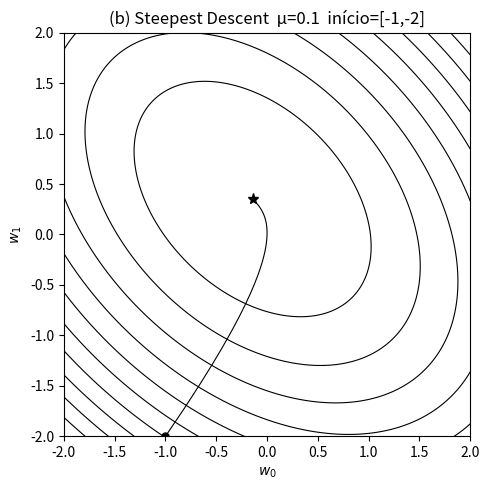
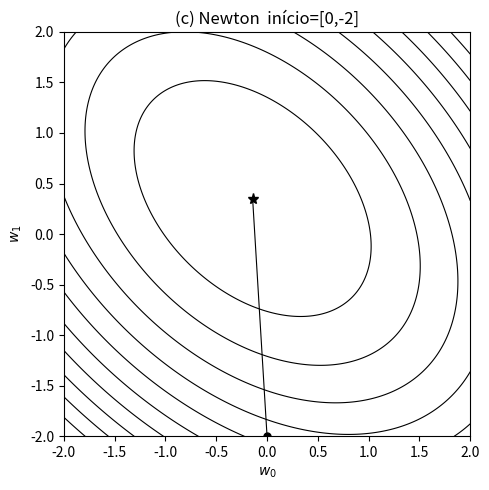

Reproduce these figures in Python, in order.
import numpy as np
import matplotlib.pyplot as plt
import sympy as sp

# Contantes #

R = np.array([[1, 0.4045], [0.4045, 1]])
p = np.array([0, 0.2939])
E = 0.5

w0_range = np.linspace(-2, 2, 400)
w1_range = np.linspace(-2, 2, 400)
W0, W1 = np.meshgrid(w0_range, w1_range)

Z = (
    0.5 * (R[0, 0] * W0**2 + 2 * R[0, 1] * W0 * W1 + R[1, 1] * W1**2)
    - p[0] * W0
    - p[1] * W1
    + E
)

levels = np.linspace(Z.min(), Z.max(), 12)

# Questão 1a) Teoria

# ξ = E[d^2(k)] − 2 * w.T * p + w.T * R * w =
# = E[d^2(k)] − 2 * [w1 w2] * p.T + [w1 w2] * R * [w1 w2].T

# ξ= 0.5 + w1^2 + w2^2 + 0.8090 * w1 * w2 − 0.5878 * w2

# Questão 1a) Simulação
w1, w2 = sp.symbols("w1 w2")

R_ = sp.Matrix([[1, 0.4045], [0.4045, 1]])
p_ = sp.Matrix([[0], [0.2939]])
w_ = sp.Matrix([[w1, w2]])

# sp.Rational(1, 2) = 0.5
ξ = sp.Rational(1, 2) - 2 * (w_ * p_)[0, 0] + (w_ * R_ * w_.T)[0, 0]

ξ = sp.expand(ξ)
print(f"Resultado da simulação:\n{ξ}")

#######################################################
# (b) Steepest Descent — μ pequeno, inicio em [-1, -2]
#######################################################


w = np.array([-1.0, -2.0])
lr = 0.1
traj_sd = [w.copy()]

for _ in range(100):
    grad = R @ w - p
    w = w - lr * grad
    traj_sd.append(w.copy())

traj_sd = np.array(traj_sd)

fig, ax = plt.subplots(figsize=(5, 5))
ax.contour(W0, W1, Z, levels=levels, colors="black", linewidths=0.8)
ax.plot(traj_sd[:, 0], traj_sd[:, 1], "k-", linewidth=0.8)
ax.plot(traj_sd[0, 0], traj_sd[0, 1], "ko", markersize=5)  # início
ax.plot(traj_sd[-1, 0], traj_sd[-1, 1], "k*", markersize=8)  # fim
ax.invert_yaxis()
ax.set_xlim(-2, 2)
ax.set_ylim(-2, 2)
ax.set_xlabel("$w_0$")
ax.set_ylabel("$w_1$")
ax.set_title(f"(b) Steepest Descent  μ={lr}  início=[-1,-2]")
plt.tight_layout()
plt.show()

print(f"\n(b) Steepest Descent convergiu para: w = {traj_sd[-1]}")

#################################
#  (c) Newton — inicio em [0, -2]
#################################

# Para MSE quadrático o Hessiano é exatamente R,
# então Newton converge em 1 passo: w = R⁻¹ p
w = np.array([0.0, -2.0])
traj_nt = [w.copy()]

for _ in range(10):
    grad = R @ w - p
    H = R  # Hessiano = R (constante)
    w = w - np.linalg.solve(H, grad)
    traj_nt.append(w.copy())

traj_nt = np.array(traj_nt)

fig, ax = plt.subplots(figsize=(5, 5))
ax.contour(W0, W1, Z, levels=levels, colors="black", linewidths=0.8)
ax.plot(traj_nt[:, 0], traj_nt[:, 1], "k-", linewidth=0.8)
ax.plot(traj_nt[0, 0], traj_nt[0, 1], "ko", markersize=5)
ax.plot(traj_nt[-1, 0], traj_nt[-1, 1], "k*", markersize=8)
ax.invert_yaxis()
ax.set_xlim(-2, 2)
ax.set_ylim(-2, 2)
ax.set_xlabel("$w_0$")
ax.set_ylabel("$w_1$")
ax.set_title("(c) Newton  início=[0,-2]")
plt.tight_layout()
plt.show()

w_opt = np.linalg.solve(R, p)
print(f"\n(c) Newton convergiu para: w = {traj_nt[-1]}")
print(f"    Solução exata  R⁻¹p  = {w_opt}")
